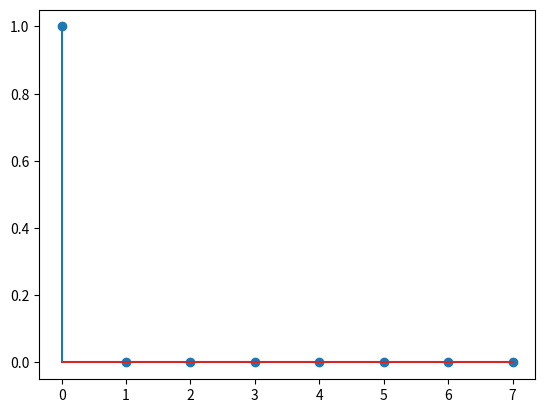

The matplotlib source for this figure:
# IDFT の確認: 2.の結果の IDFT を計算しプロットせよ.

import numpy as np
import matplotlib.pyplot as plt

def dft(x):
    N = len(x)
    dft_X = np.zeros(N, dtype=complex)
    for k in range(N):
        for n in range(N):
            dft_X[k] += x[n] * np.exp(-1j * 2 * np.pi * k * n / N)
    return dft_X

def idft(X):
    N = len(X)
    idft_x = np.zeros(N, dtype=complex)
    for n in range(N):
        for k in range(N):
            idft_x[n] += X[k] * np.exp(1j * 2 * np.pi * k * n / N)
        idft_x[n] /= N
    return idft_x



delta = np.array([1, 0, 0, 0, 0, 0, 0, 0])
X = dft(delta)    # 2. の結果
idft_x = idft(X)
plt.stem(idft_x.real)
plt.show()


# ---------------- 確認 ----------------------
'''
x = np.arange(0, 2 * np.pi, 0.1)

fig = plt.figure()
plt.subplot(5,1,1)
y1 = np.sin(x)
plt.plot(y1)

plt.subplot(5,1,2)
Y = dft(y1)
plt.plot(Y.real)

plt.subplot(5,1,3)
plt.plot(Y.imag)

y2 = idft(Y)
plt.subplot(5,1,4)
plt.plot(y2.real)

plt.subplot(5,1,5)
plt.plot(y2.imag)

plt.show()
'''